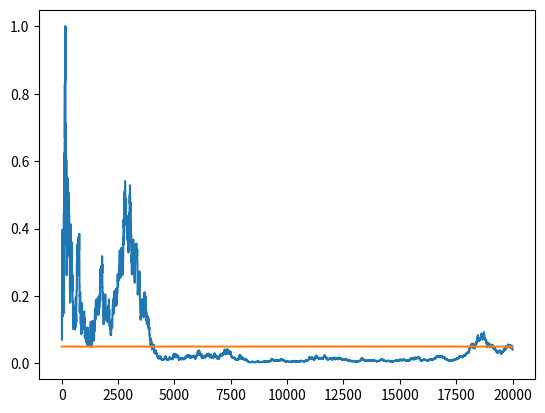

The matplotlib source for this figure:
# An example of the chi-squared test
import numpy as np
import matplotlib.pyplot as plt
from scipy.stats import chi2

# Generate test data
class DataGenerator:
    def __init__(self, p1, p2):
        self.p1 = p1
        self.p2 = p2

    def next(self):
        click1 = 1 if (np.random.random() < self.p1) else 0
        click2 = 1 if (np.random.random() < self.p2) else 0
        return click1, click2

# Working with a 2x2 table so we'll use the shortcut formula for chi2
# Calculate and return the p value
def get_p_value(T):
    det = T[0,0]*T[1,1] - T[0,1]*T[1,0]
    c2 = float(det) / T[0].sum() * det/T[1].sum() * T.sum() / T[:,0].sum() / T[:,1].sum()
    p = 1 - chi2.cdf(x=c2, df = 1)
    return p

# Calculate the p values and plot them over the course of many iterations
def run_experiment(p1, p2, N):
    data = DataGenerator(p1, p2)
    p_values = np.empty(N)
    T = np.zeros((2,2)).astype(np.float32)
    for i in range(N):
        c1, c2 = data.next()
        T[0,c1] += 1
        T[1,c2] += 1
        if i < 10:
            p_values[i] = None
        else:
            p_values[i] = get_p_value(T)
    plt.plot(p_values)
    plt.plot(np.ones(N)*0.05)
    plt.show()

run_experiment(0.1, 0.11, 20000)
